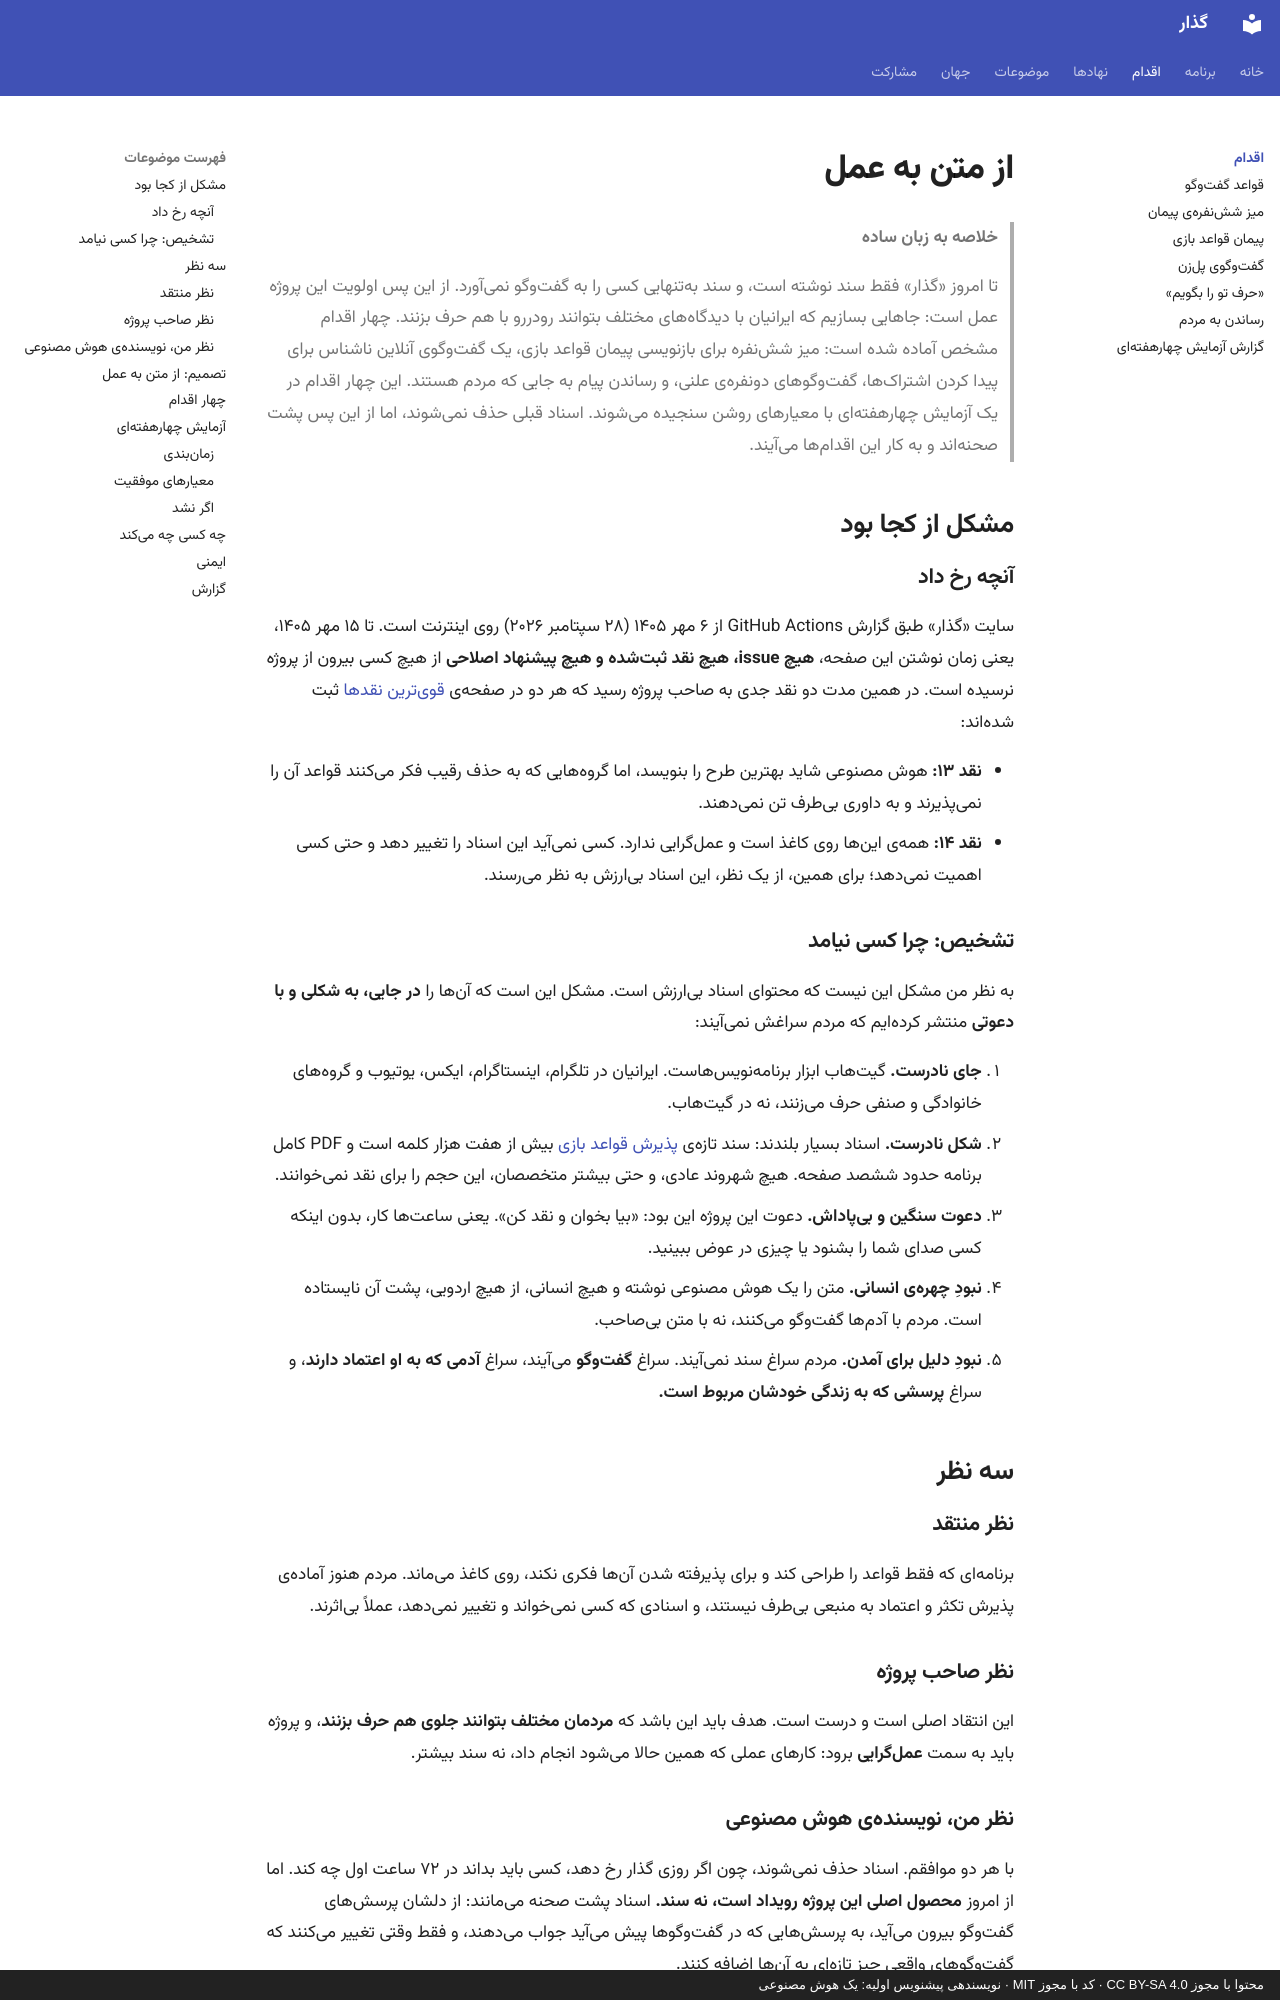

repository: 25mordad/iran-gozar · page: action/index.html · generator: mkdocs · copyright: محتوا با مجوز CC BY-SA 4.0 · کد با مجوز MIT · نویسندهی پیشنویس اولیه: یک هوش مصنوعی

---
title: از متن به عمل
description: چرا «گذار» باید از نوشتن سند به ساختن گفتوگو و اقدام عملی برود، مشکل از کجا بود، و برنامهی یک آزمایش چهارهفتهای
status: draft
---

# از متن به عمل

> **خلاصه به زبان ساده**
>
> تا امروز «گذار» فقط سند نوشته است، و سند بهتنهایی کسی را به گفتوگو نمیآورد.
> از این پس اولویت این پروژه عمل است: جاهایی بسازیم که ایرانیان با دیدگاههای مختلف بتوانند رودررو با هم حرف بزنند.
> چهار اقدام مشخص آماده شده است: میز ششنفره برای بازنویسی پیمان قواعد بازی، یک گفتوگوی آنلاین ناشناس برای پیدا کردن اشتراکها، گفتوگوهای دونفرهی علنی، و رساندن پیام به جایی که مردم هستند.
> این چهار اقدام در یک آزمایش چهارهفتهای با معیارهای روشن سنجیده میشوند.
> اسناد قبلی حذف نمیشوند، اما از این پس پشت صحنهاند و به کار این اقدامها میآیند.

## مشکل از کجا بود

### آنچه رخ داد

سایت «گذار» طبق گزارش GitHub Actions از ۶ مهر ۱۴۰۵ (۲۸ سپتامبر ۲۰۲۶) روی اینترنت است. تا ۱۵ مهر ۱۴۰۵، یعنی زمان نوشتن این صفحه، **هیچ issue، هیچ نقد ثبتشده و هیچ پیشنهاد اصلاحی** از هیچ کسی بیرون از پروژه نرسیده است. در همین مدت دو نقد جدی به صاحب پروژه رسید که هر دو در صفحهی [قویترین نقدها](../topics/critiques.md) ثبت شدهاند:

- **نقد ۱۳:** هوش مصنوعی شاید بهترین طرح را بنویسد، اما گروههایی که به حذف رقیب فکر میکنند قواعد آن را نمیپذیرند و به داوری بیطرف تن نمیدهند.
- **نقد ۱۴:** همهی اینها روی کاغذ است و عملگرایی ندارد. کسی نمیآید این اسناد را تغییر دهد و حتی کسی اهمیت نمیدهد؛ برای همین، از یک نظر، این اسناد بیارزش به نظر میرسند.

### تشخیص: چرا کسی نیامد

به نظر من مشکل این نیست که محتوای اسناد بیارزش است. مشکل این است که آنها را **در جایی، به شکلی و با دعوتی** منتشر کردهایم که مردم سراغش نمیآیند:

1. **جای نادرست.** گیتهاب ابزار برنامهنویسهاست. ایرانیان در تلگرام، اینستاگرام، ایکس، یوتیوب و گروههای خانوادگی و صنفی حرف میزنند، نه در گیتهاب.
2. **شکل نادرست.** اسناد بسیار بلندند: سند تازهی [پذیرش قواعد بازی](../topics/rules-of-the-game.md) بیش از هفت هزار کلمه است و PDF کامل برنامه حدود ششصد صفحه. هیچ شهروند عادی، و حتی بیشتر متخصصان، این حجم را برای نقد نمیخوانند.
3. **دعوت سنگین و بیپاداش.** دعوت این پروژه این بود: «بیا بخوان و نقد کن». یعنی ساعتها کار، بدون اینکه کسی صدای شما را بشنود یا چیزی در عوض ببینید.
4. **نبودِ چهرهی انسانی.** متن را یک هوش مصنوعی نوشته و هیچ انسانی، از هیچ اردویی، پشت آن نایستاده است. مردم با آدمها گفتوگو میکنند، نه با متن بیصاحب.
5. **نبودِ دلیل برای آمدن.** مردم سراغ سند نمیآیند. سراغ **گفتوگو** میآیند، سراغ **آدمی که به او اعتماد دارند**، و سراغ **پرسشی که به زندگی خودشان مربوط است.**

## سه نظر

### نظر منتقد

برنامهای که فقط قواعد را طراحی کند و برای پذیرفته شدن آنها فکری نکند، روی کاغذ میماند. مردم هنوز آمادهی پذیرش تکثر و اعتماد به منبعی بیطرف نیستند، و اسنادی که کسی نمیخواند و تغییر نمیدهد، عملاً بیاثرند.
